Dataset: dataset_split (GitHub, ISABELUNA16/Yolo11_ComputerVision_BananaRipenessClassifier). Classes: green, overripe, ripe, semi-ripe.

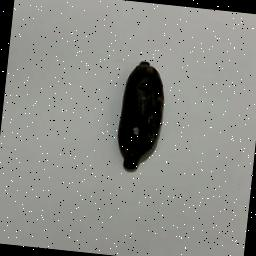
Label: overripe

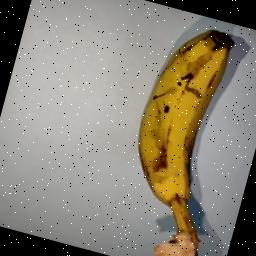
Label: ripe

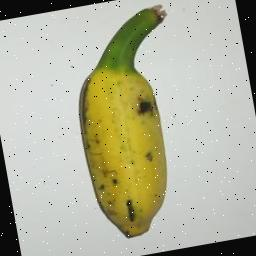
Label: semi-ripe

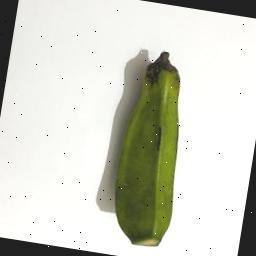
Label: green

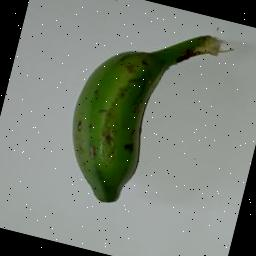
Label: green

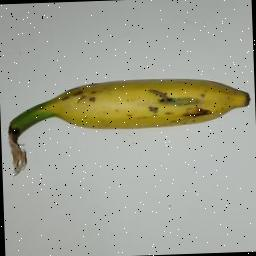
Label: semi-ripe
